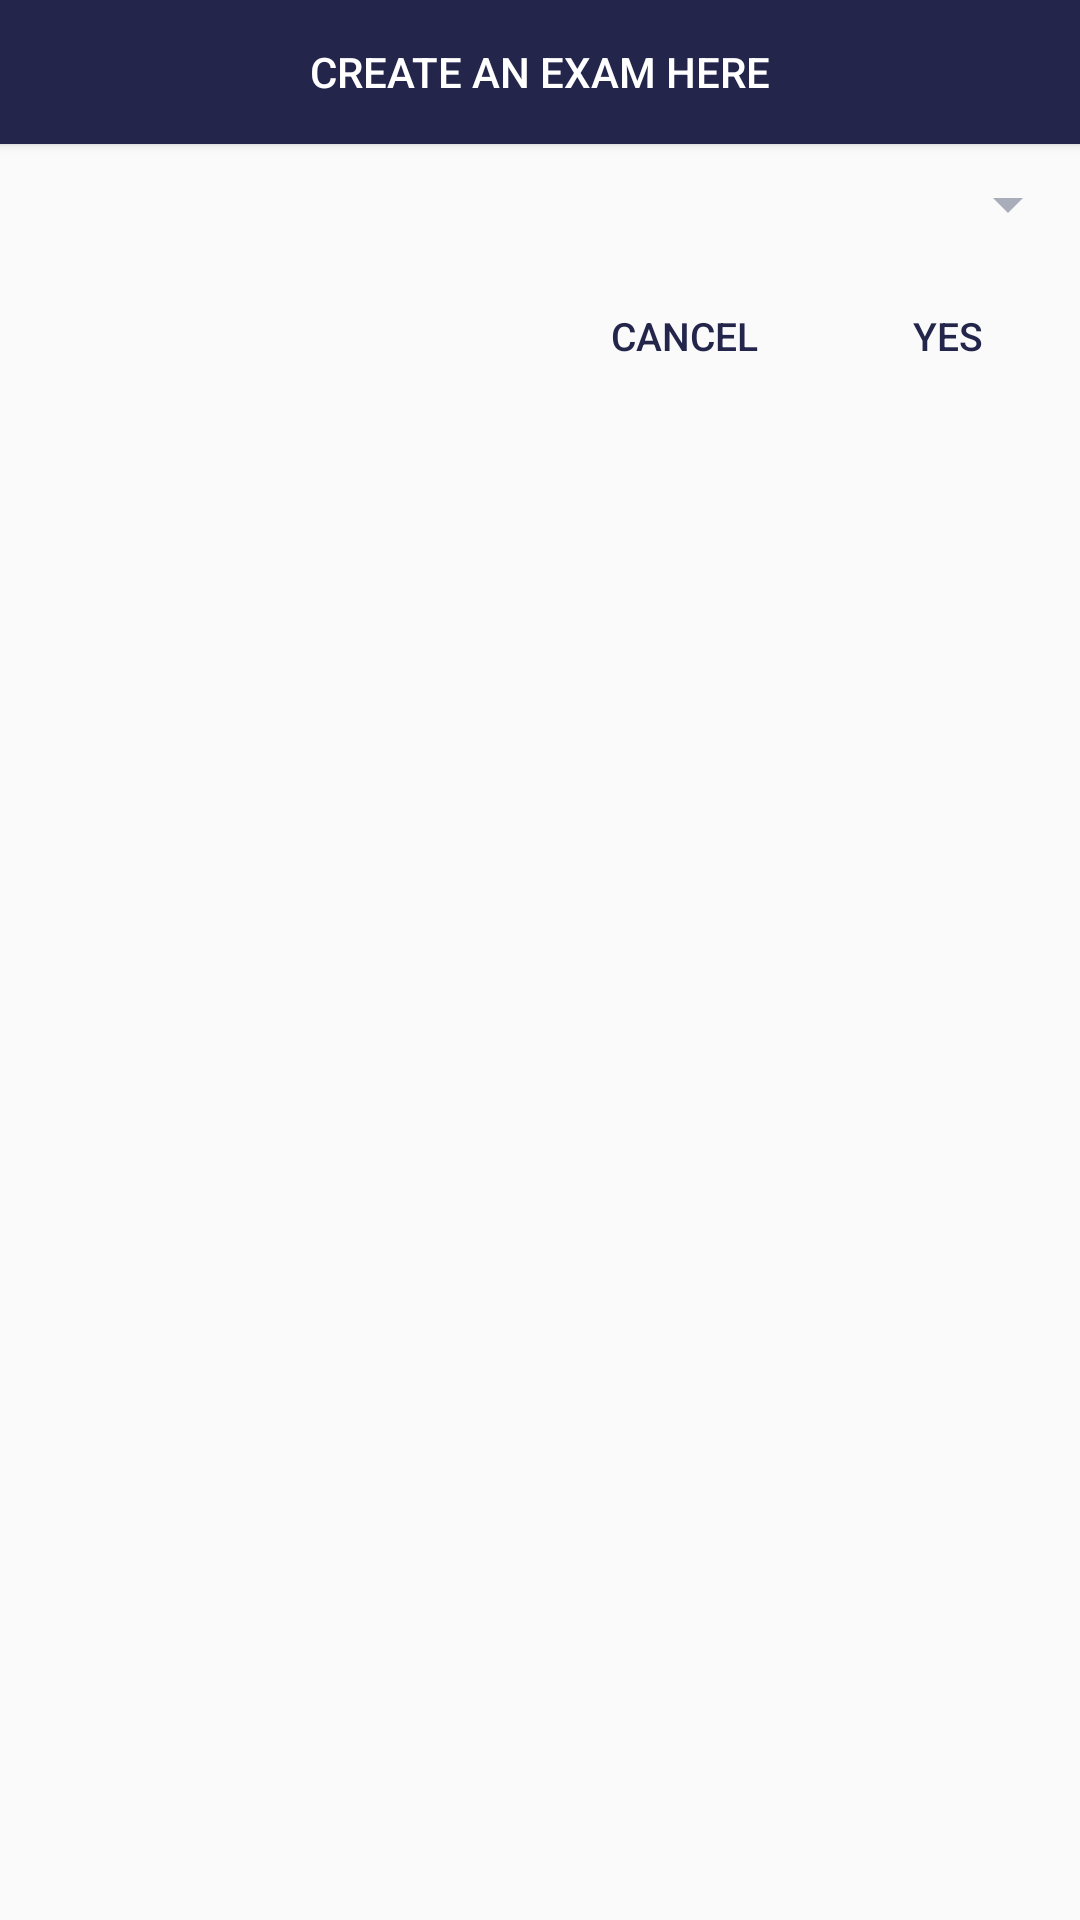

This screen was rendered from an Android layout file. Write that file and the resources it references.
<!-- AndroidManifest.xml: application theme AppTheme -->
<!-- res/layout/alert_add_materials.xml -->
<?xml version="1.0" encoding="utf-8"?>
<RelativeLayout xmlns:android="http://schemas.android.com/apk/res/android"
    android:layout_width="match_parent"
    android:layout_height="match_parent">

    <Button
        android:id="@+id/b_create_exam_add_materials"
        android:layout_width="match_parent"
        android:layout_height="wrap_content"
        android:layout_centerHorizontal="true"
        android:textColor="@color/white"
        android:background="@color/darkBlue"
        android:text="CREATE AN EXAM HERE" />

    <Spinner
        android:id="@+id/s_add_materials_exam"
        android:layout_width="match_parent"
        android:layout_height="40dp"
        android:layout_below="@+id/b_create_exam_add_materials" />

    <Button
        android:id="@+id/b_add_materials_positive"
        android:layout_width="wrap_content"
        android:layout_height="wrap_content"
        android:layout_below="@+id/s_add_materials_exam"
        android:layout_alignParentRight="true"
        android:background="@android:color/transparent"
        android:text="Yes"
        android:textColor="@color/darkBlue"
        android:textSize="13sp" />

    <Button
        android:id="@+id/b_add_materials_negative"
        android:layout_width="wrap_content"
        android:layout_height="wrap_content"
        android:layout_below="@+id/s_add_materials_exam"
        android:layout_toLeftOf="@+id/b_add_materials_positive"
        android:background="@android:color/transparent"
        android:text="Cancel"
        android:textColor="@color/darkBlue"
        android:textSize="13sp" />

</RelativeLayout>
<!-- resources referenced by this layout -->
<resources>
  <color name="darkBlue">#23254B</color>
  <color name="white">#FFFFFF</color>
  <style name="AppTheme" parent="Theme.AppCompat.Light.DarkActionBar">
          <item name="colorPrimary">@color/purpleBlue</item>
          <item name="colorPrimaryDark">@color/grey</item>
          <item name="colorAccent">@color/middleBlue</item>
          <item name="actionOverflowButtonStyle">@style/ActionButtonTheme</item>
          <item name="colorControlNormal">@color/grey</item>
      </style>
  <color name="purpleBlue">#454666</color>
  <color name="grey">#A9ACB9</color>
  <color name="middleBlue">#25658B</color>
  <style name="ActionButtonTheme" parent="@style/Widget.AppCompat.ActionButton.Overflow">
          <item name="android:src">@drawable/ic_more_vert_black_24dp</item>
      </style>
  <!-- drawable ic_more_vert_black_24dp (drawable) -->
  <vector android:height="24dp" android:tint="@color/grey"
      android:viewportHeight="24.0" android:viewportWidth="24.0"
      android:width="24dp" xmlns:android="http://schemas.android.com/apk/res/android">
      <path android:fillColor="@color/grey" android:pathData="M12,8c1.1,0 2,-0.9 2,-2s-0.9,-2 -2,-2 -2,0.9 -2,2 0.9,2 2,2zM12,10c-1.1,0 -2,0.9 -2,2s0.9,2 2,2 2,-0.9 2,-2 -0.9,-2 -2,-2zM12,16c-1.1,0 -2,0.9 -2,2s0.9,2 2,2 2,-0.9 2,-2 -0.9,-2 -2,-2z"/>
  </vector>
</resources>
